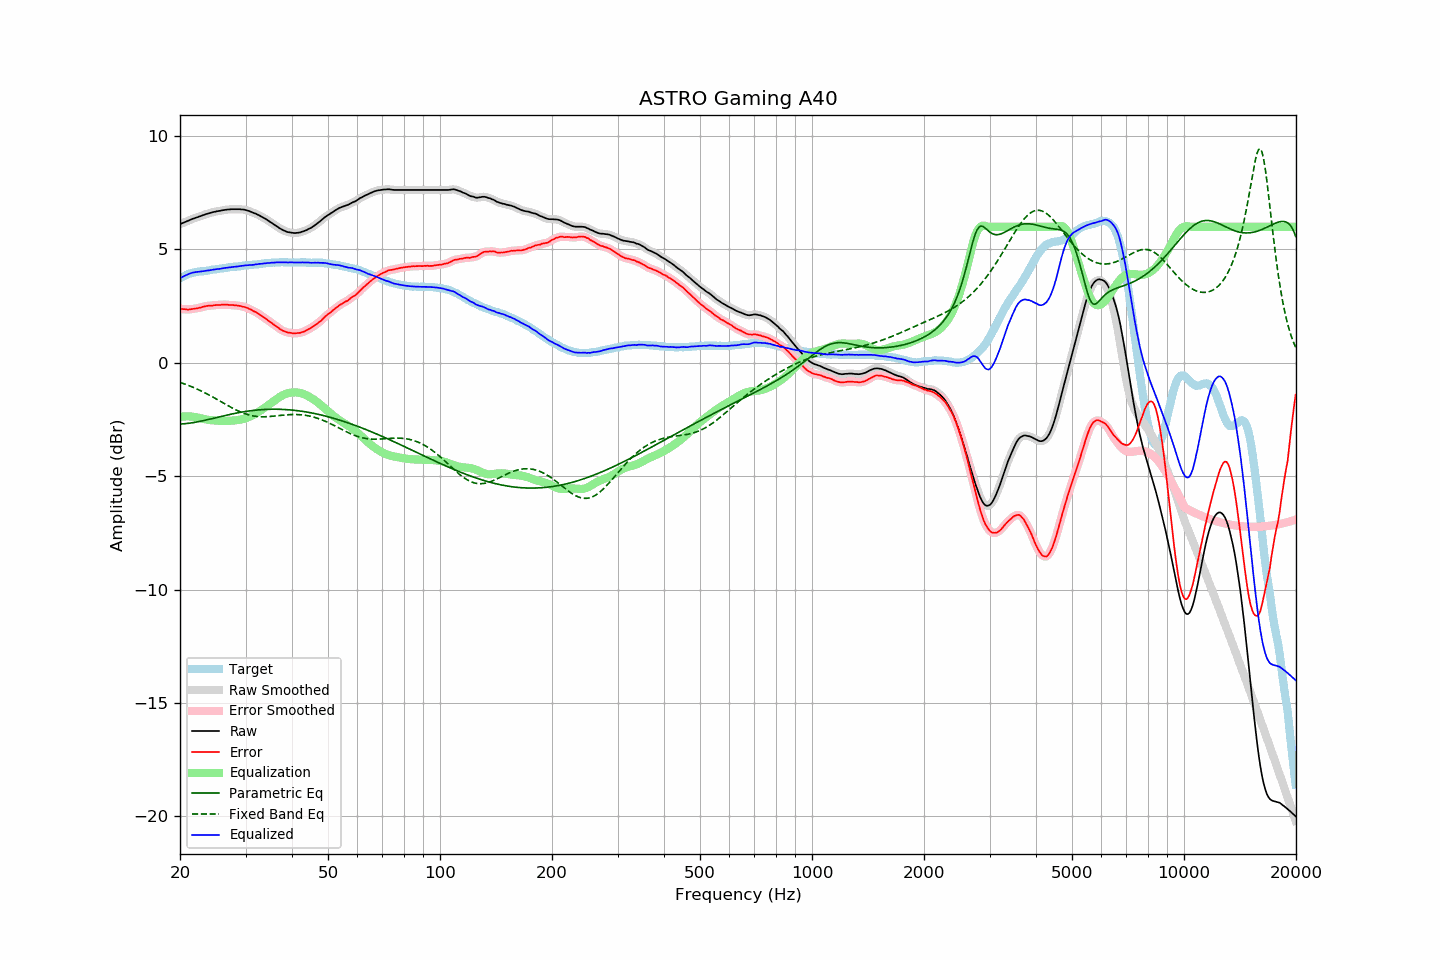

The data file committed next to this chart (first rows):
frequency, raw, error, smoothed, error_smoothed, equalization, parametric_eq, fixed_band_eq, equalized_raw, equalized_smoothed, target
20.00, 6.12, 2.39, 6.12, 2.39, -2.39, -2.70, -0.86, 3.73, 3.73, 3.73
20.20, 6.15, 2.38, 6.15, 2.38, -2.38, -2.70, -0.89, 3.77, 3.77, 3.77
20.40, 6.18, 2.37, 6.18, 2.37, -2.37, -2.69, -0.91, 3.81, 3.81, 3.81
20.61, 6.21, 2.37, 6.21, 2.36, -2.36, -2.68, -0.94, 3.84, 3.84, 3.84
20.81, 6.24, 2.36, 6.24, 2.36, -2.36, -2.68, -0.96, 3.88, 3.88, 3.88
21.02, 6.27, 2.35, 6.27, 2.35, -2.36, -2.67, -0.99, 3.91, 3.91, 3.92
21.23, 6.30, 2.36, 6.30, 2.36, -2.36, -2.66, -1.02, 3.93, 3.93, 3.94
21.44, 6.33, 2.37, 6.33, 2.37, -2.37, -2.65, -1.05, 3.96, 3.96, 3.96
21.66, 6.36, 2.38, 6.35, 2.38, -2.38, -2.64, -1.08, 3.98, 3.98, 3.98
21.87, 6.38, 2.39, 6.38, 2.39, -2.39, -2.63, -1.11, 3.99, 3.99, 3.99
22.09, 6.41, 2.40, 6.40, 2.40, -2.40, -2.61, -1.14, 4.01, 4.00, 4.01
22.31, 6.43, 2.41, 6.43, 2.41, -2.42, -2.60, -1.17, 4.01, 4.01, 4.02
22.54, 6.46, 2.43, 6.45, 2.43, -2.43, -2.59, -1.20, 4.02, 4.02, 4.03
22.76, 6.48, 2.44, 6.48, 2.45, -2.45, -2.57, -1.23, 4.03, 4.03, 4.04
22.99, 6.51, 2.47, 6.50, 2.47, -2.46, -2.56, -1.27, 4.04, 4.04, 4.04
23.22, 6.53, 2.48, 6.53, 2.48, -2.48, -2.54, -1.30, 4.05, 4.05, 4.05
23.45, 6.56, 2.50, 6.55, 2.50, -2.49, -2.53, -1.34, 4.06, 4.06, 4.05
23.69, 6.58, 2.51, 6.58, 2.51, -2.51, -2.51, -1.38, 4.07, 4.07, 4.06
23.92, 6.60, 2.52, 6.60, 2.52, -2.52, -2.49, -1.41, 4.08, 4.08, 4.07
24.16, 6.62, 2.52, 6.62, 2.52, -2.53, -2.48, -1.45, 4.09, 4.09, 4.09
24.40, 6.64, 2.52, 6.64, 2.53, -2.53, -2.46, -1.49, 4.10, 4.10, 4.11
24.65, 6.66, 2.54, 6.65, 2.54, -2.54, -2.44, -1.53, 4.12, 4.11, 4.11
24.89, 6.67, 2.54, 6.67, 2.55, -2.54, -2.43, -1.57, 4.12, 4.13, 4.12
25.14, 6.69, 2.55, 6.68, 2.55, -2.55, -2.41, -1.61, 4.14, 4.13, 4.13
25.39, 6.70, 2.55, 6.70, 2.55, -2.55, -2.39, -1.65, 4.14, 4.14, 4.14
25.65, 6.71, 2.55, 6.71, 2.56, -2.56, -2.37, -1.69, 4.15, 4.15, 4.16
25.91, 6.73, 2.57, 6.72, 2.56, -2.56, -2.36, -1.73, 4.16, 4.16, 4.16
26.16, 6.74, 2.57, 6.74, 2.57, -2.56, -2.34, -1.77, 4.17, 4.17, 4.17
26.43, 6.75, 2.57, 6.75, 2.57, -2.56, -2.32, -1.81, 4.18, 4.18, 4.18
26.69, 6.76, 2.57, 6.76, 2.56, -2.56, -2.31, -1.85, 4.19, 4.19, 4.19
26.96, 6.77, 2.56, 6.76, 2.56, -2.56, -2.29, -1.89, 4.21, 4.20, 4.21
27.23, 6.77, 2.55, 6.77, 2.55, -2.56, -2.28, -1.93, 4.21, 4.21, 4.22
27.50, 6.78, 2.55, 6.77, 2.55, -2.55, -2.26, -1.97, 4.22, 4.22, 4.23
27.77, 6.78, 2.55, 6.78, 2.54, -2.55, -2.25, -2.01, 4.23, 4.23, 4.23
28.05, 6.78, 2.53, 6.78, 2.54, -2.54, -2.23, -2.05, 4.24, 4.24, 4.24
28.33, 6.78, 2.53, 6.78, 2.53, -2.53, -2.22, -2.08, 4.24, 4.25, 4.24
28.62, 6.78, 2.52, 6.78, 2.52, -2.52, -2.20, -2.11, 4.25, 4.25, 4.25
28.90, 6.78, 2.51, 6.77, 2.51, -2.51, -2.19, -2.15, 4.26, 4.26, 4.26
29.19, 6.77, 2.50, 6.77, 2.50, -2.50, -2.18, -2.18, 4.27, 4.27, 4.26
29.48, 6.77, 2.48, 6.76, 2.48, -2.48, -2.16, -2.21, 4.28, 4.28, 4.29
29.78, 6.76, 2.47, 6.75, 2.46, -2.46, -2.15, -2.23, 4.29, 4.29, 4.29
30.08, 6.74, 2.44, 6.74, 2.44, -2.44, -2.14, -2.26, 4.30, 4.30, 4.30
30.38, 6.72, 2.42, 6.72, 2.42, -2.41, -2.13, -2.28, 4.30, 4.31, 4.30
30.68, 6.70, 2.38, 6.69, 2.38, -2.38, -2.12, -2.30, 4.31, 4.31, 4.32
30.99, 6.67, 2.35, 6.67, 2.35, -2.35, -2.11, -2.32, 4.31, 4.31, 4.32
31.30, 6.64, 2.31, 6.64, 2.31, -2.32, -2.10, -2.33, 4.32, 4.32, 4.32
31.61, 6.61, 2.27, 6.61, 2.28, -2.28, -2.10, -2.35, 4.33, 4.33, 4.33
31.93, 6.59, 2.25, 6.58, 2.24, -2.24, -2.09, -2.36, 4.35, 4.34, 4.34
32.24, 6.55, 2.21, 6.55, 2.20, -2.20, -2.08, -2.37, 4.35, 4.35, 4.34
32.57, 6.52, 2.16, 6.51, 2.16, -2.16, -2.07, -2.37, 4.36, 4.36, 4.36
32.89, 6.48, 2.11, 6.48, 2.11, -2.11, -2.07, -2.38, 4.37, 4.37, 4.37
33.22, 6.44, 2.06, 6.44, 2.06, -2.06, -2.06, -2.38, 4.37, 4.37, 4.38
33.55, 6.40, 2.01, 6.40, 2.01, -2.01, -2.06, -2.38, 4.38, 4.38, 4.38
33.89, 6.36, 1.96, 6.36, 1.96, -1.96, -2.06, -2.38, 4.39, 4.39, 4.39
34.23, 6.32, 1.92, 6.31, 1.91, -1.91, -2.05, -2.38, 4.40, 4.40, 4.40
34.57, 6.27, 1.86, 6.27, 1.86, -1.86, -2.05, -2.37, 4.40, 4.41, 4.41
34.92, 6.22, 1.81, 6.22, 1.81, -1.81, -2.05, -2.37, 4.41, 4.41, 4.41
35.27, 6.18, 1.76, 6.17, 1.76, -1.76, -2.05, -2.36, 4.42, 4.41, 4.41
35.62, 6.13, 1.70, 6.13, 1.71, -1.71, -2.05, -2.35, 4.42, 4.42, 4.42
35.97, 6.08, 1.65, 6.08, 1.66, -1.65, -2.05, -2.35, 4.42, 4.43, 4.42
... 635 more rows
